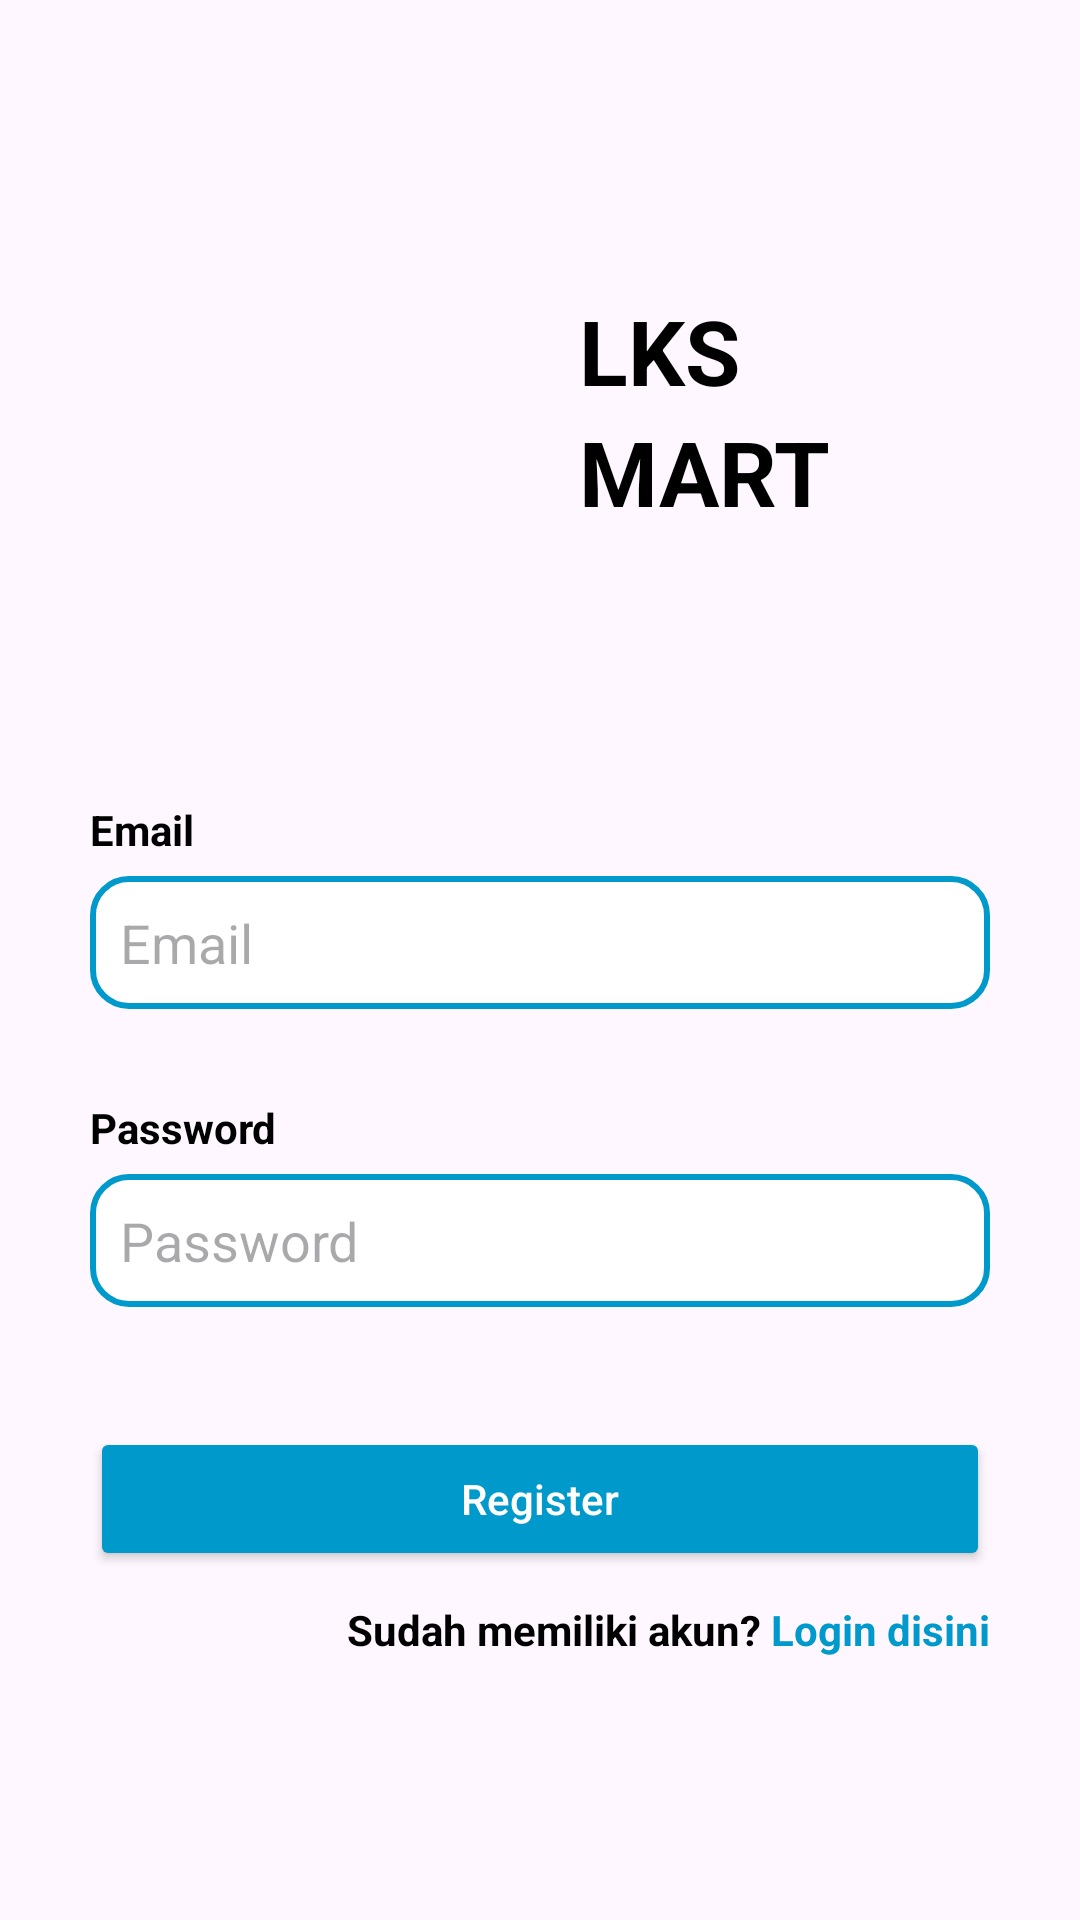

Android layout source for this screen:
<!-- AndroidManifest.xml: application theme Theme.Lks_final -->
<!-- res/layout/activity_daftar.xml -->
<?xml version="1.0" encoding="utf-8"?>
<androidx.constraintlayout.widget.ConstraintLayout xmlns:android="http://schemas.android.com/apk/res/android"
    xmlns:app="http://schemas.android.com/apk/res-auto"
    xmlns:tools="http://schemas.android.com/tools"
    android:id="@+id/main"
    android:layout_width="match_parent"
    android:layout_height="match_parent"
    tools:context=".DaftarActivity">

    <LinearLayout
        android:layout_width="match_parent"
        android:orientation="vertical"
        android:gravity="center"
        android:layout_margin="30dp"
        android:layout_height="match_parent">

        <LinearLayout
            android:layout_width="wrap_content"
            android:orientation="horizontal"
            android:layout_gravity="center"
            android:gravity="center"
            android:layout_marginBottom="80dp"
            android:layout_height="wrap_content">
            <ImageView
                android:layout_width="100dp"
                android:src="@drawable/mart"
                android:layout_marginRight="10dp"
                android:layout_height="100dp"/>
            <LinearLayout
                android:layout_width="wrap_content"
                android:orientation="vertical"
                android:layout_gravity="center"
                android:layout_height="wrap_content">
                <TextView
                    android:layout_width="wrap_content"
                    android:text="LKS"
                    android:textStyle="bold"
                    android:textColor="@color/black"
                    android:textSize="30dp"
                    android:layout_height="wrap_content"/>
                <TextView
                    android:layout_width="wrap_content"
                    android:text="MART"
                    android:textStyle="bold"
                    android:textColor="@color/black"
                    android:textSize="30dp"
                    android:layout_height="wrap_content"/>
            </LinearLayout>
        </LinearLayout>

        <LinearLayout
            android:layout_gravity="center"
            android:gravity="center"
            android:orientation="vertical"
            android:layout_width="match_parent"
            android:layout_height="wrap_content">

            <TextView
                android:layout_width="match_parent"
                android:text="Email"
                android:layout_marginBottom="6dp"
                android:textStyle="bold"
                android:textColor="@color/black"
                android:layout_height="wrap_content"/>
            <EditText
                android:id="@+id/email"
                android:layout_width="match_parent"
                android:padding="10dp"
                android:background="@drawable/border"
                android:hint="Email"
                android:layout_marginBottom="30dp"
                android:layout_height="wrap_content"/>

            <TextView
                android:layout_width="match_parent"
                android:text="Password"
                android:layout_marginBottom="6dp"
                android:textStyle="bold"
                android:textColor="@color/black"
                android:layout_height="wrap_content"/>
            <EditText
                android:id="@+id/password"
                android:layout_width="match_parent"
                android:padding="10dp"
                android:background="@drawable/border"
                android:hint="Password"
                android:layout_marginBottom="40dp"
                android:layout_height="wrap_content"/>

            <Button
                android:id="@+id/btnRegister"
                android:layout_width="match_parent"
                android:layout_height="wrap_content"
                android:text="Register"
                android:textAllCaps="false"
                android:backgroundTint="@android:color/holo_blue_dark"
                android:layout_marginBottom="10dp"
                android:textColor="@color/white" />
        </LinearLayout>
        <LinearLayout
            android:layout_width="match_parent"
            android:layout_gravity="center"
            android:gravity="end"
            android:layout_height="wrap_content">
            <TextView
                android:layout_width="wrap_content"
                android:text="Sudah memiliki akun? "
                android:textStyle="bold"
                android:textColor="@color/black"
                android:layout_height="wrap_content"/>
            <TextView
                android:id="@+id/txtLogin"
                android:layout_width="wrap_content"
                android:text="Login disini"
                android:textStyle="bold"
                android:textColor="@android:color/holo_blue_dark"
                android:layout_height="wrap_content"/>
        </LinearLayout>
    </LinearLayout>
</androidx.constraintlayout.widget.ConstraintLayout>
<!-- resources referenced by this layout -->
<resources>
  <!-- drawable border (drawable) -->
  <?xml version="1.0" encoding="utf-8"?>
  <selector xmlns:android="http://schemas.android.com/apk/res/android">
      <item>
          <shape android:shape="rectangle">
              <solid android:color="@android:color/white"/> 
              <corners android:radius="12dp"/> 
              <stroke android:width="2dp" android:color="@android:color/holo_blue_dark"/> 
              <padding android:left="12dp" android:right="12dp"/>
          </shape>
      </item>
  
  
  
  
  
  
  
  
  </selector>
  <style name="Theme.Lks_final" parent="Base.Theme.Lks_final" />
  <style name="Base.Theme.Lks_final" parent="Theme.Material3.DayNight.NoActionBar">
          
          
      </style>
  <!-- not gathered from this repository: default colours our renderer supplied (Android Studio template values) -->
  <color name="black">#FF000000</color>
  <color name="white">#FFFFFFFF</color>
</resources>
